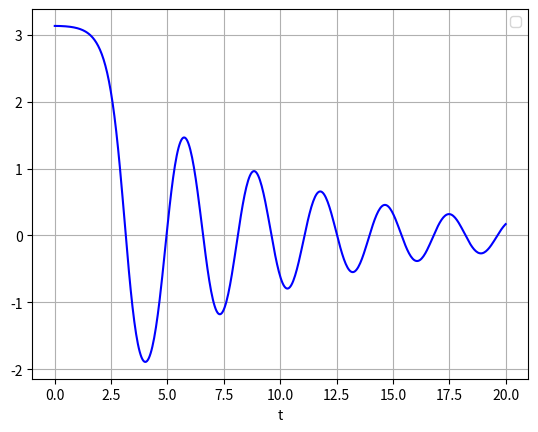

The script that saved this image:
# https://de.wikipedia.org/wiki/Mathematisches_Pendel
# Python implementation: https://pythonmatplotlibtips.blogspot.com/2018/01/solve-animate-single-pendulum-odeint-artistanimation.html
# S.79 Bsp. 9.10: https://www.mathematik.tu-darmstadt.de/media/analysis/lehrmaterial_anapde/hallerd/DGLSkript1819.pdf
# [redacted]

import numpy as np
import matplotlib.pyplot as plt
from scipy.integrate import odeint

def pendulum(y, t, b, c):
    theta, omega = y
    dydt = [omega, -b * omega - c * np.sin(theta)]
    return dydt

b, c = 0.25, 5.0
y0 = [np.pi - 1e-2, 0.0]
t = np.linspace(0, 20, num=500)

y = odeint(pendulum, y0, t, args=(b, c))

plt.plot(t, y[:, 0], 'b')
#plt.plot(t, y[:, 1], 'g')
plt.legend(loc='best')
plt.xlabel('t')
plt.grid()
plt.show()